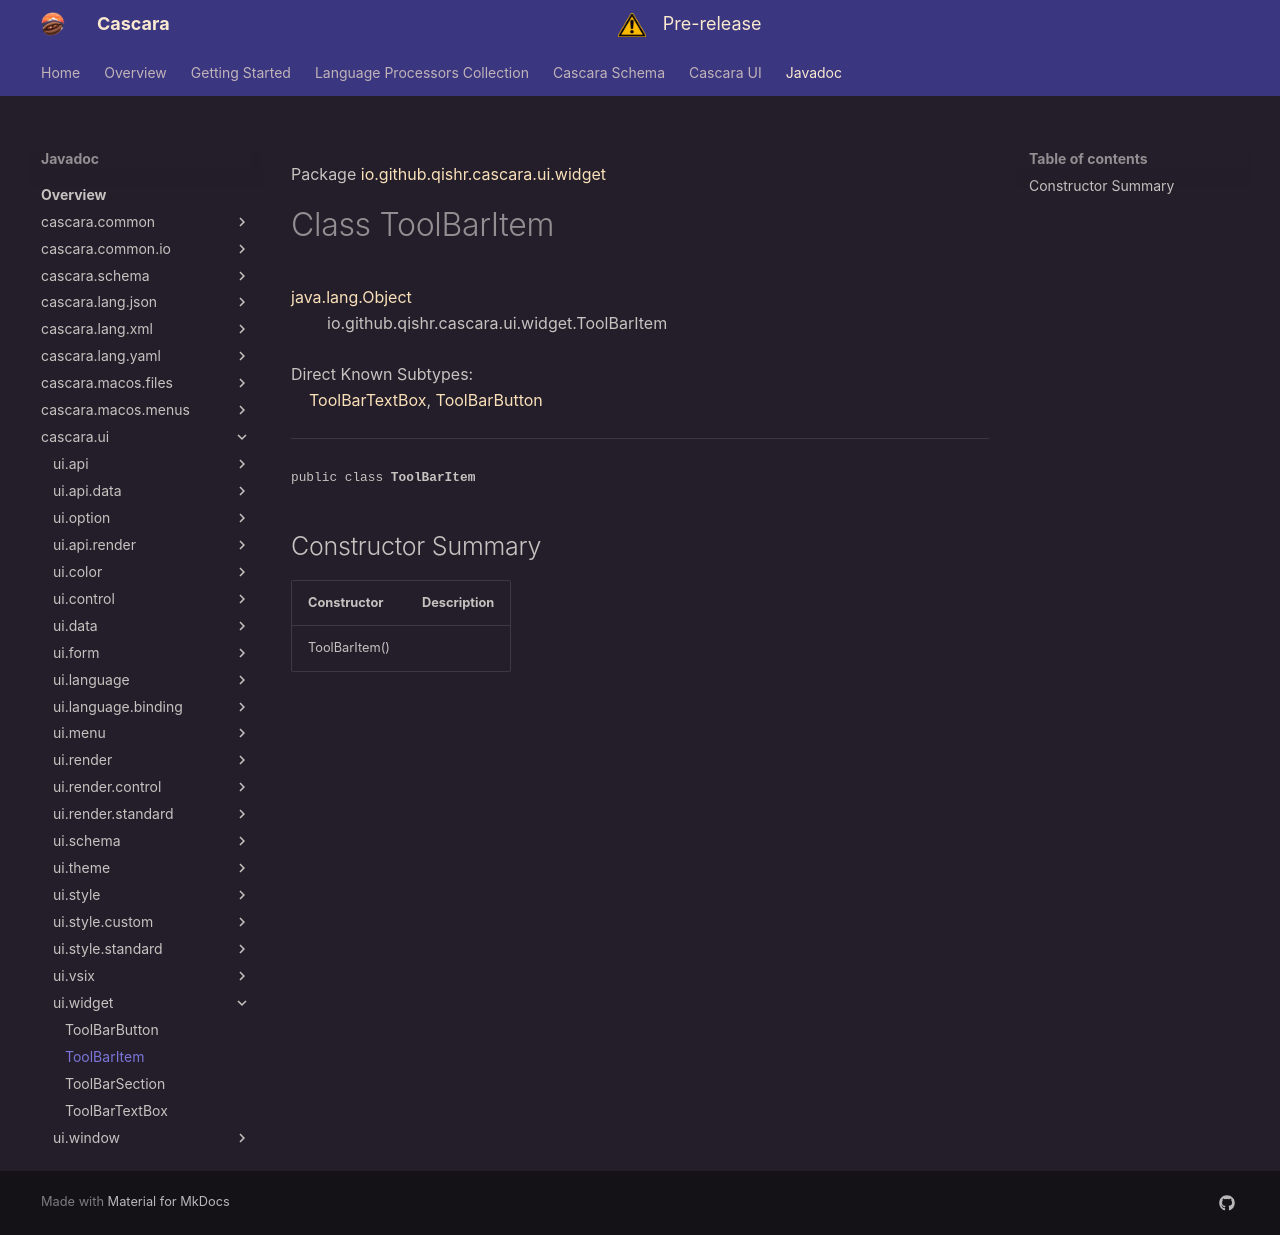

repository: qishr/qishr.github.io · page: javadoc/latest/cascara.ui/io/github/qishr/cascara/ui/widget/ToolBarItem/index.html · generator: mkdocs

Package [io.github.qishr.cascara.ui.widget](index.md)

# Class ToolBarItem
[java.lang.Object](https://docs.oracle.com/en/java/javase/24/docs/api/java.base/java/lang/Object.html)<br/>
        io.github.qishr.cascara.ui.widget.ToolBarItem<br/>
<br/>
Direct Known Subtypes:<br/>
    [ToolBarTextBox](../../../../../../io/github/qishr/cascara/ui/widget/ToolBarTextBox.md), [ToolBarButton](../../../../../../io/github/qishr/cascara/ui/widget/ToolBarButton.md)


----

<span style="font-family: monospace; font-size: 80%;">public class __ToolBarItem__</span>


## Constructor Summary

| Constructor   | Description |
|---------------|-------------|
| ToolBarItem() |             |
